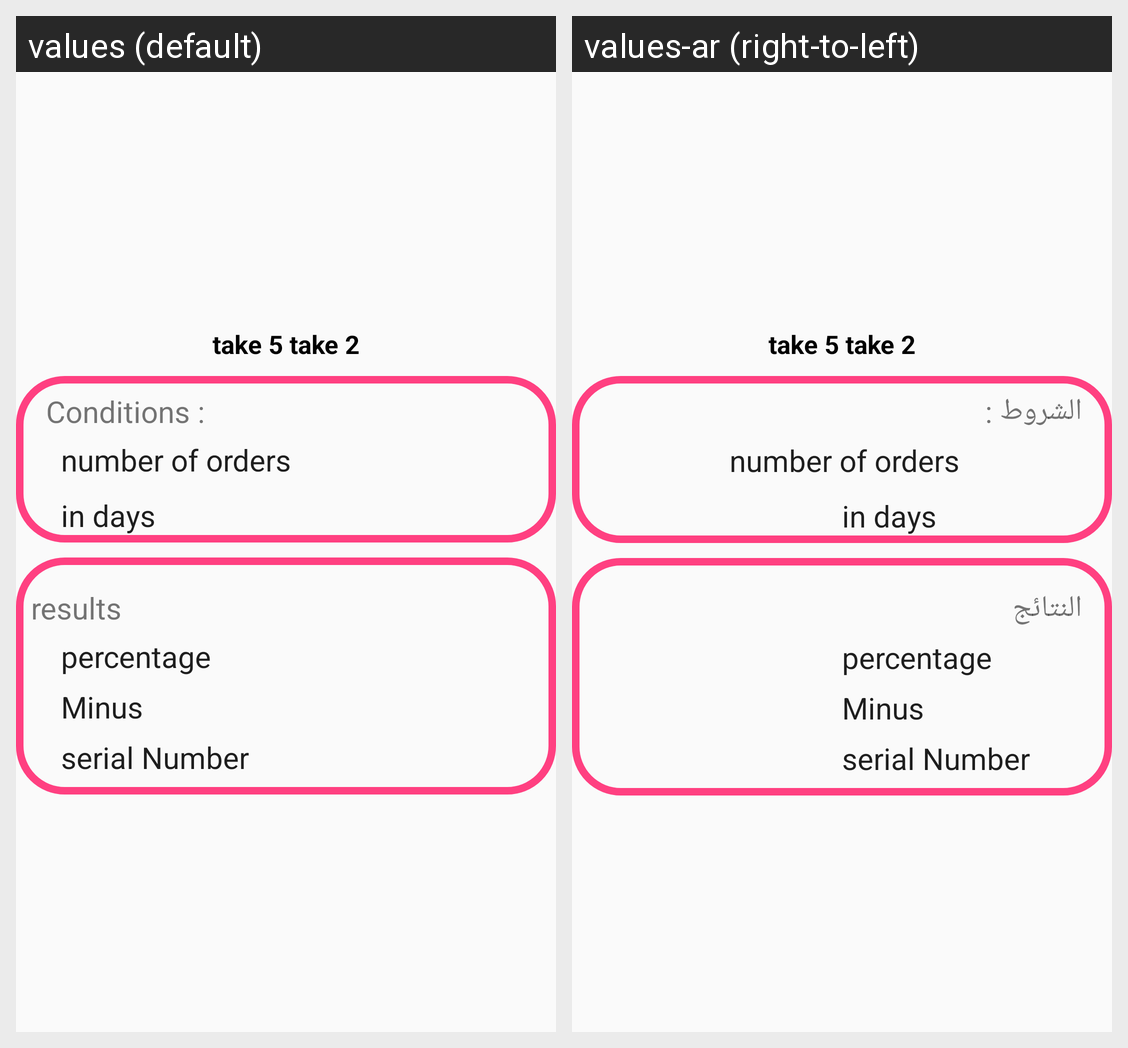

For this localized Android screen grid, give each drawn string resource with its value in every locale shown.
Android screen res/layout/activity_more_data_of_offer.xml rendered under 2 locales, left to right: values (default), values-ar (right-to-left). Device: Nexus 5 (rendered at 1080×1920; each locale shown at half size, 540×960, under a caption strip naming it); theme AppTheme.
Strings drawn on this screen, with the default value and each locale's value (text and hints the layout hard-codes, and strings that could not be matched under every locale, appear in the picture but are not listed):

conditions
  values: Conditions :
  values-ar: الشروط :

in_days
  values: in days
  values-ar: in days  [not translated; the default value is used]

results
  values: results
  values-ar: النتائج

serial_number
  values: serial Number
  values-ar: serial Number  [not translated; the default value is used]
